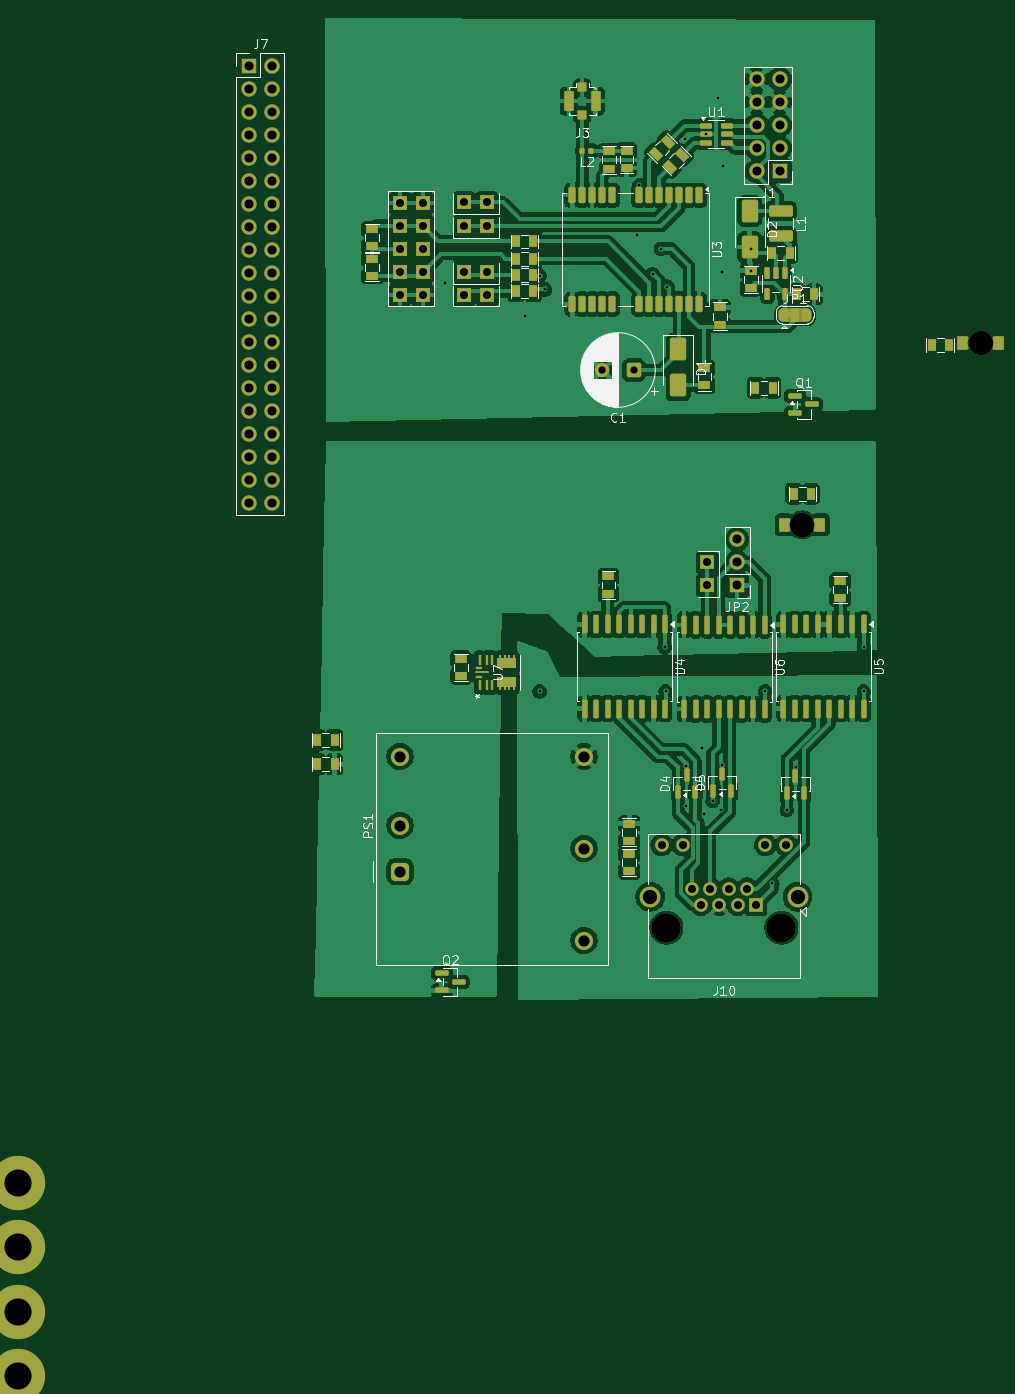
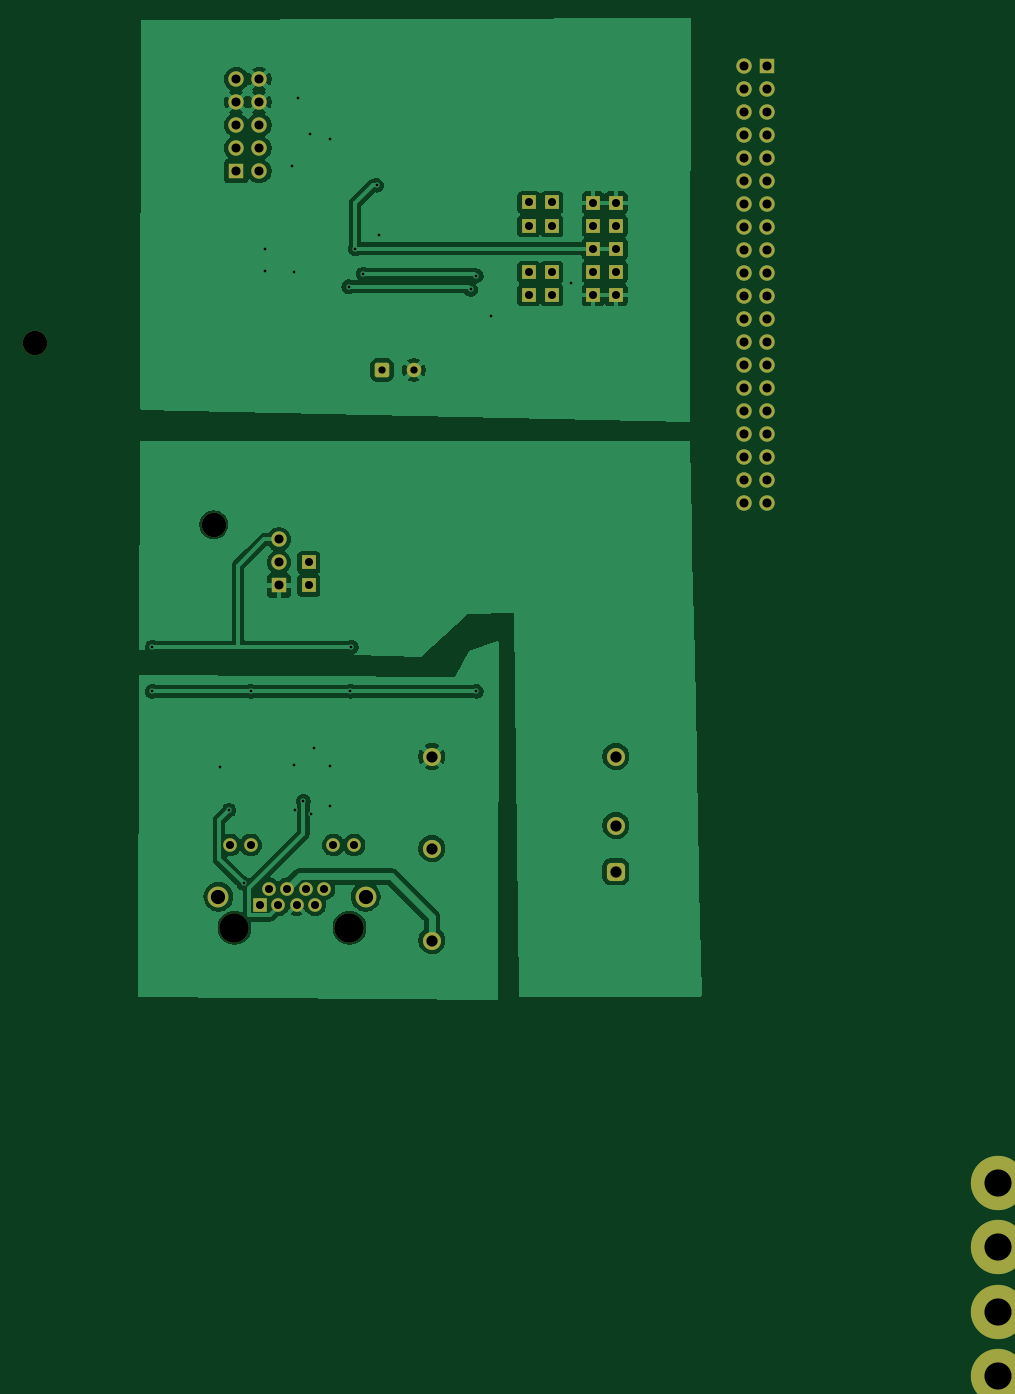
Circuit board: 11 layer files. Board 108.2 x 150.0 mm.
- bottom_copper: RETERMINT01A-B_Cu.gbr (91260 bytes)
- bottom_mask: RETERMINT01A-B_Mask.gbr (4408 bytes)
- paste: RETERMINT01A-B_Paste.gbr (458 bytes)
- bottom_silk: RETERMINT01A-B_Silkscreen.gbr (459 bytes)
- outline: RETERMINT01A-Edge_Cuts.gbr (431 bytes)
- top_copper: RETERMINT01A-F_Cu.gbr (249649 bytes)
- top_mask: RETERMINT01A-F_Mask.gbr (14296 bytes)
- paste: RETERMINT01A-F_Paste.gbr (8902 bytes)
- top_silk: RETERMINT01A-F_Silkscreen.gbr (47617 bytes)
- drill: RETERMINT01A-NPTH_drill.drl (480 bytes)
- drill: RETERMINT01A-PTH_drill.drl (2676 bytes)

=== bottom_copper: RETERMINT01A-B_Cu.gbr (91260 bytes, source omitted) ===
=== bottom_mask: RETERMINT01A-B_Mask.gbr ===
%TF.GenerationSoftware,KiCad,Pcbnew,9.0.7+1*%
%TF.CreationDate,2026-05-11T08:15:47+00:00*%
%TF.ProjectId,RETERMINT01,52455445-524d-4494-9e54-30312e6b6963,rev?*%
%TF.SameCoordinates,Original*%
%TF.FileFunction,Soldermask,Bot*%
%TF.FilePolarity,Negative*%
%FSLAX46Y46*%
G04 Gerber Fmt 4.6, Leading zero omitted, Abs format (unit mm)*
G04 Created by KiCad (PCBNEW 9.0.7+1) date 2026-05-11 08:15:47*
%MOMM*%
%LPD*%
G01*
G04 APERTURE LIST*
G04 Aperture macros list*
%AMRoundRect*
0 Rectangle with rounded corners*
0 $1 Rounding radius*
0 $2 $3 $4 $5 $6 $7 $8 $9 X,Y pos of 4 corners*
0 Add a 4 corners polygon primitive as box body*
4,1,4,$2,$3,$4,$5,$6,$7,$8,$9,$2,$3,0*
0 Add four circle primitives for the rounded corners*
1,1,$1+$1,$2,$3*
1,1,$1+$1,$4,$5*
1,1,$1+$1,$6,$7*
1,1,$1+$1,$8,$9*
0 Add four rect primitives between the rounded corners*
20,1,$1+$1,$2,$3,$4,$5,0*
20,1,$1+$1,$4,$5,$6,$7,0*
20,1,$1+$1,$6,$7,$8,$9,0*
20,1,$1+$1,$8,$9,$2,$3,0*%
G04 Aperture macros list end*
%ADD10R,1.524000X1.524000*%
%ADD11C,2.700000*%
%ADD12RoundRect,0.250000X0.550000X0.550000X-0.550000X0.550000X-0.550000X-0.550000X0.550000X-0.550000X0*%
%ADD13C,1.600000*%
%ADD14C,3.250000*%
%ADD15R,1.500000X1.500000*%
%ADD16C,1.500000*%
%ADD17C,2.300000*%
%ADD18R,1.700000X1.700000*%
%ADD19C,1.700000*%
%ADD20C,6.000000*%
%ADD21RoundRect,0.500000X0.500000X-0.500000X0.500000X0.500000X-0.500000X0.500000X-0.500000X-0.500000X0*%
%ADD22C,2.000000*%
G04 APERTURE END LIST*
D10*
%TO.C,J4*%
X76960000Y-48605000D03*
X79500000Y-48605000D03*
%TD*%
D11*
%TO.C,D3*%
X133995001Y-56405000D03*
%TD*%
D12*
%TO.C,C1*%
X95700000Y-59405000D03*
D13*
X92200000Y-59405000D03*
%TD*%
D14*
%TO.C,J10*%
X112000000Y-121000000D03*
X99300000Y-121000000D03*
D15*
X109210000Y-118460000D03*
D16*
X108194000Y-116679999D03*
X107178000Y-118460000D03*
X106162000Y-116679999D03*
X105146000Y-118460000D03*
X104130000Y-116679999D03*
X103114000Y-118460000D03*
X102098001Y-116680000D03*
X112510000Y-111860000D03*
X110220000Y-111860000D03*
X101080000Y-111860000D03*
X98790000Y-111860000D03*
D17*
X113780000Y-117570000D03*
X97520000Y-117570000D03*
%TD*%
D10*
%TO.C,J11*%
X76960000Y-40905000D03*
X79500000Y-40905000D03*
%TD*%
D18*
%TO.C,J7*%
X53160000Y-25805000D03*
D19*
X55700000Y-25805000D03*
X53160000Y-28345000D03*
X55700000Y-28345000D03*
X53160000Y-30885000D03*
X55700000Y-30885000D03*
X53160000Y-33425000D03*
X55700000Y-33425000D03*
X53160000Y-35965000D03*
X55700000Y-35965000D03*
X53160000Y-38505000D03*
X55700000Y-38505000D03*
X53160000Y-41045000D03*
X55700000Y-41045000D03*
X53160000Y-43585000D03*
X55700000Y-43585000D03*
X53160000Y-46125000D03*
X55700000Y-46125000D03*
X53160000Y-48665000D03*
X55700000Y-48665000D03*
X53160000Y-51205000D03*
X55700000Y-51205000D03*
X53160000Y-53745000D03*
X55700000Y-53745000D03*
X53160000Y-56285000D03*
X55700000Y-56285000D03*
X53160000Y-58825000D03*
X55700000Y-58825000D03*
X53160000Y-61365000D03*
X55700000Y-61365000D03*
X53160000Y-63905000D03*
X55700000Y-63905000D03*
X53160000Y-66445000D03*
X55700000Y-66445000D03*
X53160000Y-68985000D03*
X55700000Y-68985000D03*
X53160000Y-71525000D03*
X55700000Y-71525000D03*
X53160000Y-74065000D03*
X55700000Y-74065000D03*
%TD*%
D10*
%TO.C,J16*%
X76960000Y-43505000D03*
X79500000Y-43505000D03*
%TD*%
D20*
%TO.C,M4*%
X27700000Y-170500000D03*
%TD*%
D11*
%TO.C,D6*%
X114295000Y-76505000D03*
%TD*%
D10*
%TO.C,J5*%
X76960000Y-51105000D03*
X79500000Y-51105000D03*
%TD*%
%TO.C,J8*%
X103800000Y-83200000D03*
X103800000Y-80659998D03*
%TD*%
D18*
%TO.C,JP2*%
X107100000Y-83200000D03*
D19*
X107100000Y-80660000D03*
X107100000Y-78120001D03*
%TD*%
D20*
%TO.C,M1*%
X27700000Y-149201560D03*
%TD*%
%TO.C,M3*%
X27700000Y-163400520D03*
%TD*%
%TO.C,M2*%
X27700000Y-156301040D03*
%TD*%
D10*
%TO.C,J6*%
X69860000Y-40945000D03*
X72400000Y-40945000D03*
X69860000Y-43485000D03*
X72400000Y-43485000D03*
X69860000Y-46025000D03*
X72400000Y-46025000D03*
X69860000Y-48565000D03*
X72400000Y-48565000D03*
X69860000Y-51105000D03*
X72400000Y-51105000D03*
%TD*%
D18*
%TO.C,J1*%
X111800000Y-37447500D03*
D19*
X109260000Y-37447500D03*
X111800000Y-34907500D03*
X109260000Y-34907500D03*
X111800000Y-32367501D03*
X109260000Y-32367500D03*
X111800000Y-29827500D03*
X109260000Y-29827500D03*
X111800000Y-27287500D03*
X109260000Y-27287500D03*
%TD*%
D21*
%TO.C,PS1*%
X69880000Y-114800000D03*
D22*
X69880000Y-109720001D03*
X90200000Y-122420000D03*
X90200000Y-112260000D03*
X90200000Y-102100000D03*
X69880000Y-102100000D03*
%TD*%
M02*

=== paste: RETERMINT01A-B_Paste.gbr ===
%TF.GenerationSoftware,KiCad,Pcbnew,9.0.7+1*%
%TF.CreationDate,2026-05-11T08:15:47+00:00*%
%TF.ProjectId,RETERMINT01,52455445-524d-4494-9e54-30312e6b6963,rev?*%
%TF.SameCoordinates,Original*%
%TF.FileFunction,Paste,Bot*%
%TF.FilePolarity,Positive*%
%FSLAX46Y46*%
G04 Gerber Fmt 4.6, Leading zero omitted, Abs format (unit mm)*
G04 Created by KiCad (PCBNEW 9.0.7+1) date 2026-05-11 08:15:47*
%MOMM*%
%LPD*%
G01*
G04 APERTURE LIST*
G04 APERTURE END LIST*
M02*

=== bottom_silk: RETERMINT01A-B_Silkscreen.gbr ===
%TF.GenerationSoftware,KiCad,Pcbnew,9.0.7+1*%
%TF.CreationDate,2026-05-11T08:15:47+00:00*%
%TF.ProjectId,RETERMINT01,52455445-524d-4494-9e54-30312e6b6963,rev?*%
%TF.SameCoordinates,Original*%
%TF.FileFunction,Legend,Bot*%
%TF.FilePolarity,Positive*%
%FSLAX46Y46*%
G04 Gerber Fmt 4.6, Leading zero omitted, Abs format (unit mm)*
G04 Created by KiCad (PCBNEW 9.0.7+1) date 2026-05-11 08:15:47*
%MOMM*%
%LPD*%
G01*
G04 APERTURE LIST*
G04 APERTURE END LIST*
M02*

=== outline: RETERMINT01A-Edge_Cuts.gbr ===
%TF.GenerationSoftware,KiCad,Pcbnew,9.0.7+1*%
%TF.CreationDate,2026-05-11T08:15:47+00:00*%
%TF.ProjectId,RETERMINT01,52455445-524d-4494-9e54-30312e6b6963,rev?*%
%TF.SameCoordinates,Original*%
%TF.FileFunction,Profile,NP*%
%FSLAX46Y46*%
G04 Gerber Fmt 4.6, Leading zero omitted, Abs format (unit mm)*
G04 Created by KiCad (PCBNEW 9.0.7+1) date 2026-05-11 08:15:47*
%MOMM*%
%LPD*%
G01*
G04 APERTURE LIST*
G04 APERTURE END LIST*
M02*

=== top_copper: RETERMINT01A-F_Cu.gbr (249649 bytes, source omitted) ===
=== top_mask: RETERMINT01A-F_Mask.gbr (14296 bytes, source omitted) ===
=== paste: RETERMINT01A-F_Paste.gbr (8902 bytes, source omitted) ===
=== top_silk: RETERMINT01A-F_Silkscreen.gbr (47617 bytes, source omitted) ===
=== drill: RETERMINT01A-NPTH_drill.drl ===
M48
; DRILL file {KiCad 9.0.7+1} date 2026-05-11T08:15:47+0000
; FORMAT={3:3/ absolute / metric / suppress leading zeros}
; #@! TF.CreationDate,2026-05-11T08:15:47+00:00
; #@! TF.GenerationSoftware,Kicad,Pcbnew,9.0.7+1
; #@! TF.FileFunction,NonPlated,1,2,NPTH
FMAT,2
METRIC,TZ
; #@! TA.AperFunction,NonPlated,NPTH,ComponentDrill
T1C2.700
; #@! TA.AperFunction,NonPlated,NPTH,ComponentDrill
T2C3.250
%
G90
G05
T1
X114295Y-76505
X133995Y-56405
T2
X99300Y-121000
X112000Y-121000
M30

=== drill: RETERMINT01A-PTH_drill.drl ===
M48
; DRILL file {KiCad 9.0.7+1} date 2026-05-11T08:15:47+0000
; FORMAT={3:3/ absolute / metric / suppress leading zeros}
; #@! TF.CreationDate,2026-05-11T08:15:47+00:00
; #@! TF.GenerationSoftware,Kicad,Pcbnew,9.0.7+1
; #@! TF.FileFunction,Plated,1,2,PTH
FMAT,2
METRIC,TZ
; #@! TA.AperFunction,Plated,PTH,ViaDrill
T1C0.300
; #@! TA.AperFunction,Plated,PTH,ComponentDrill
T2C0.800
; #@! TA.AperFunction,Plated,PTH,ComponentDrill
T3C0.889
; #@! TA.AperFunction,Plated,PTH,ComponentDrill
T4C0.890
; #@! TA.AperFunction,Plated,PTH,ComponentDrill
T5C1.000
; #@! TA.AperFunction,Plated,PTH,ComponentDrill
T6C1.240
; #@! TA.AperFunction,Plated,PTH,ComponentDrill
T7C1.570
; #@! TA.AperFunction,Plated,PTH,ComponentDrill
T8C3.000
%
G90
G05
T1
X74800Y-49805
X83700Y-53405
X85300Y-49005
X85300Y-94900
X85900Y-50505
X96000Y-44505
X96300Y-39005
X97800Y-48805
X98680Y-46025
X99100Y-90000
X99200Y-94900
X99400Y-50205
X101400Y-33905
X101500Y-103100
X101500Y-107600
X103200Y-101200
X103500Y-108400
X103663Y-33355
X104400Y-107000
X105000Y-29405
X105300Y-108000
X105400Y-48605
X105400Y-103000
X105600Y-36905
X108600Y-48443
X108679Y-46026
X110200Y-94900
X111000Y-116100
X112600Y-108000
X113600Y-103200
X121100Y-90000
X121100Y-94900
T2
X92200Y-59405
X95700Y-59405
T3
X69860Y-40945
X69860Y-43485
X69860Y-46025
X69860Y-48565
X69860Y-51105
X72400Y-40945
X72400Y-43485
X72400Y-46025
X72400Y-48565
X72400Y-51105
X76960Y-40905
X76960Y-43505
X76960Y-48605
X76960Y-51105
X79500Y-40905
X79500Y-43505
X79500Y-48605
X79500Y-51105
X103800Y-80660
X103800Y-83200
T4
X98790Y-111860
X101080Y-111860
X102098Y-116680
X103114Y-118460
X104130Y-116680
X105146Y-118460
X106162Y-116680
X107178Y-118460
X108194Y-116680
X109210Y-118460
X110220Y-111860
X112510Y-111860
T5
X53160Y-25805
X53160Y-28345
X53160Y-30885
X53160Y-33425
X53160Y-35965
X53160Y-38505
X53160Y-41045
X53160Y-43585
X53160Y-46125
X53160Y-48665
X53160Y-51205
X53160Y-53745
X53160Y-56285
X53160Y-58825
X53160Y-61365
X53160Y-63905
X53160Y-66445
X53160Y-68985
X53160Y-71525
X53160Y-74065
X55700Y-25805
X55700Y-28345
X55700Y-30885
X55700Y-33425
X55700Y-35965
X55700Y-38505
X55700Y-41045
X55700Y-43585
X55700Y-46125
X55700Y-48665
X55700Y-51205
X55700Y-53745
X55700Y-56285
X55700Y-58825
X55700Y-61365
X55700Y-63905
X55700Y-66445
X55700Y-68985
X55700Y-71525
X55700Y-74065
X107100Y-78120
X107100Y-80660
X107100Y-83200
X109260Y-27288
X109260Y-29828
X109260Y-32368
X109260Y-34908
X109260Y-37447
X111800Y-27288
X111800Y-29828
X111800Y-32368
X111800Y-34908
X111800Y-37447
T6
X69880Y-102100
X69880Y-109720
X69880Y-114800
X90200Y-102100
X90200Y-112260
X90200Y-122420
T7
X97520Y-117570
X113780Y-117570
T8
X27700Y-149202
X27700Y-156301
X27700Y-163401
X27700Y-170500
M30
